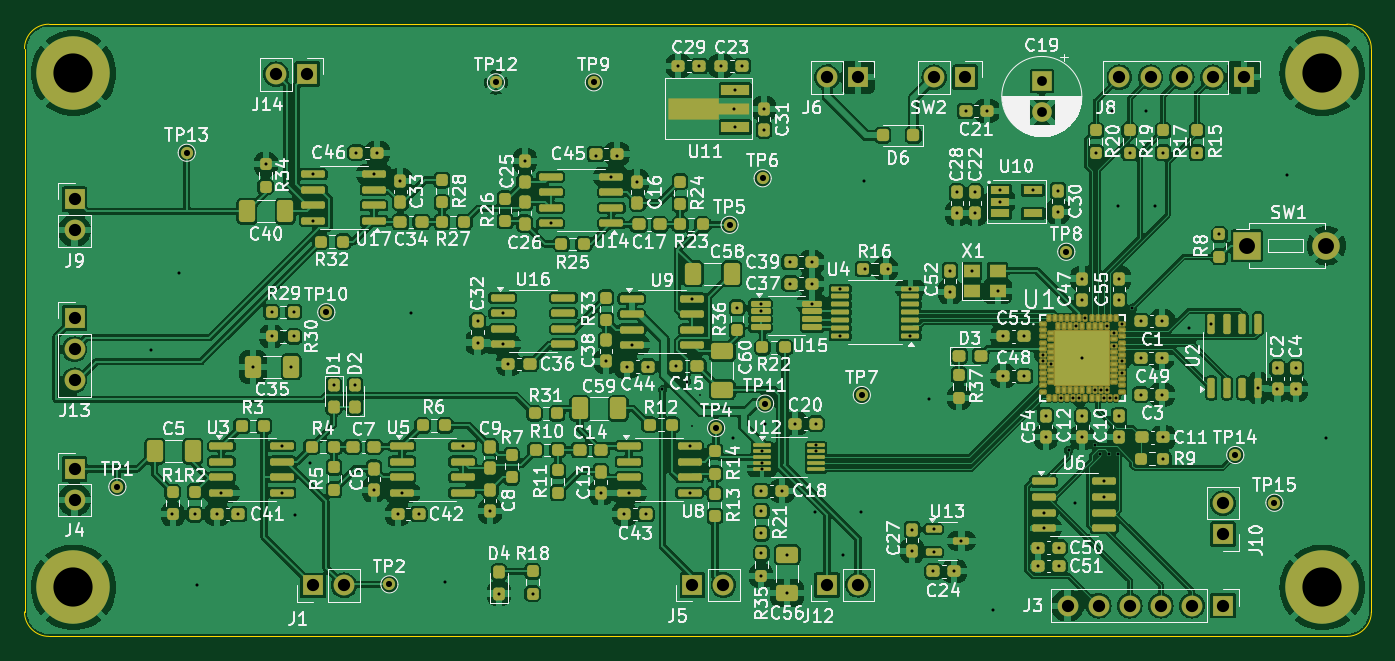
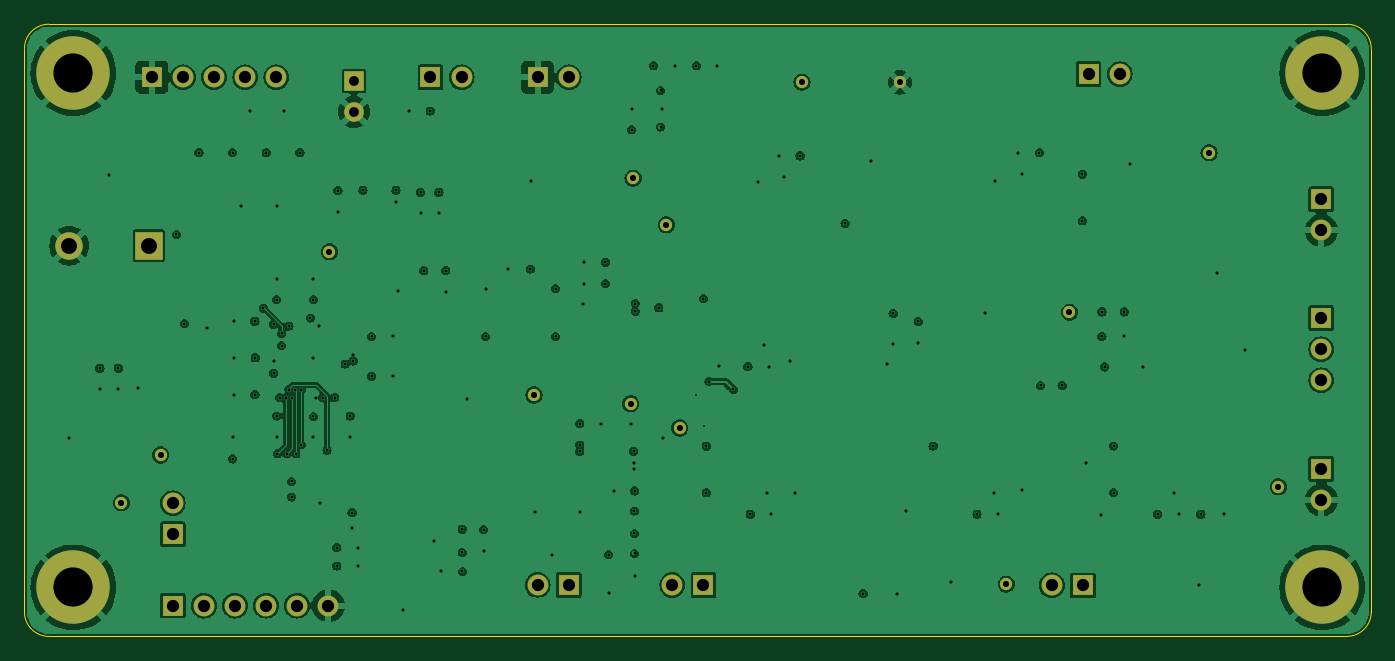
Circuit board: 11 layer files. Board 110.0 x 50.0 mm.
- bottom_copper: delay_pedal-B_Cu.gbl (218101 bytes)
- bottom_mask: delay_pedal-B_Mask.gbs (2261 bytes)
- paste: delay_pedal-B_Paste.gbp (490 bytes)
- bottom_silk: delay_pedal-B_Silkscreen.gbo (2271 bytes)
- outline: delay_pedal-Edge_Cuts.gm1 (1034 bytes)
- top_copper: delay_pedal-F_Cu.gtl (446092 bytes)
- top_mask: delay_pedal-F_Mask.gts (16794 bytes)
- paste: delay_pedal-F_Paste.gtp (15007 bytes)
- top_silk: delay_pedal-F_Silkscreen.gto (277969 bytes)
- drill: delay_pedal-NPTH.drl (265 bytes)
- drill: delay_pedal-PTH.drl (4822 bytes)

=== bottom_copper: delay_pedal-B_Cu.gbl (218101 bytes, source omitted) ===
=== bottom_mask: delay_pedal-B_Mask.gbs ===
G04 #@! TF.GenerationSoftware,KiCad,Pcbnew,8.0.8*
G04 #@! TF.CreationDate,2025-01-24T13:44:02-06:00*
G04 #@! TF.ProjectId,delay_pedal,64656c61-795f-4706-9564-616c2e6b6963,rev?*
G04 #@! TF.SameCoordinates,Original*
G04 #@! TF.FileFunction,Soldermask,Bot*
G04 #@! TF.FilePolarity,Negative*
%FSLAX46Y46*%
G04 Gerber Fmt 4.6, Leading zero omitted, Abs format (unit mm)*
G04 Created by KiCad (PCBNEW 8.0.8) date 2025-01-24 13:44:02*
%MOMM*%
%LPD*%
G01*
G04 APERTURE LIST*
%ADD10C,1.000000*%
%ADD11C,6.000000*%
%ADD12R,1.700000X1.700000*%
%ADD13O,1.700000X1.700000*%
%ADD14R,2.250000X2.250000*%
%ADD15C,2.250000*%
%ADD16R,1.600000X1.600000*%
%ADD17C,1.600000*%
G04 APERTURE END LIST*
D10*
X119564214Y-98439214D03*
D11*
X98914214Y-78914214D03*
D10*
X155200000Y-87500000D03*
X155400000Y-105900000D03*
D12*
X99000000Y-89210000D03*
D13*
X99000000Y-91750000D03*
D10*
X197000000Y-114000000D03*
D12*
X171750000Y-79250000D03*
D13*
X169210000Y-79250000D03*
D12*
X192800000Y-122400000D03*
D13*
X190260000Y-122400000D03*
X187720000Y-122400000D03*
X185180000Y-122400000D03*
X182640000Y-122400000D03*
X180100000Y-122400000D03*
D14*
X194750000Y-93000000D03*
D15*
X201250000Y-93000000D03*
D10*
X108164214Y-85414214D03*
X133414214Y-79664214D03*
D12*
X99000000Y-111230000D03*
D13*
X99000000Y-113770000D03*
D10*
X141414214Y-79664214D03*
D12*
X118000000Y-79000000D03*
D13*
X115460000Y-79000000D03*
D11*
X200914214Y-120914214D03*
D12*
X99000000Y-98920000D03*
D13*
X99000000Y-101460000D03*
X99000000Y-104000000D03*
D12*
X192800000Y-116575000D03*
D13*
X192800000Y-114035000D03*
D16*
X178000000Y-79567621D03*
D17*
X178000000Y-82067621D03*
D10*
X152500000Y-91300000D03*
D11*
X98914214Y-120914214D03*
D12*
X194500000Y-79250000D03*
D13*
X191960000Y-79250000D03*
X189420000Y-79250000D03*
X186880000Y-79250000D03*
X184340000Y-79250000D03*
D12*
X118460000Y-120750000D03*
D13*
X121000000Y-120750000D03*
D10*
X180000000Y-93500000D03*
X193800000Y-110100000D03*
X151400000Y-107900000D03*
D12*
X160460000Y-120700000D03*
D13*
X163000000Y-120700000D03*
D10*
X163300000Y-105200000D03*
D11*
X200914214Y-78914214D03*
D10*
X124714214Y-120664214D03*
D12*
X149460000Y-120710000D03*
D13*
X152000000Y-120710000D03*
D12*
X163000000Y-79250000D03*
D13*
X160460000Y-79250000D03*
D10*
X102500000Y-112700000D03*
M02*

=== paste: delay_pedal-B_Paste.gbp ===
G04 #@! TF.GenerationSoftware,KiCad,Pcbnew,8.0.8*
G04 #@! TF.CreationDate,2025-01-24T13:44:02-06:00*
G04 #@! TF.ProjectId,delay_pedal,64656c61-795f-4706-9564-616c2e6b6963,rev?*
G04 #@! TF.SameCoordinates,Original*
G04 #@! TF.FileFunction,Paste,Bot*
G04 #@! TF.FilePolarity,Positive*
%FSLAX46Y46*%
G04 Gerber Fmt 4.6, Leading zero omitted, Abs format (unit mm)*
G04 Created by KiCad (PCBNEW 8.0.8) date 2025-01-24 13:44:02*
%MOMM*%
%LPD*%
G01*
G04 APERTURE LIST*
G04 APERTURE END LIST*
M02*

=== bottom_silk: delay_pedal-B_Silkscreen.gbo ===
G04 #@! TF.GenerationSoftware,KiCad,Pcbnew,8.0.8*
G04 #@! TF.CreationDate,2025-01-24T13:44:02-06:00*
G04 #@! TF.ProjectId,delay_pedal,64656c61-795f-4706-9564-616c2e6b6963,rev?*
G04 #@! TF.SameCoordinates,Original*
G04 #@! TF.FileFunction,Legend,Bot*
G04 #@! TF.FilePolarity,Positive*
%FSLAX46Y46*%
G04 Gerber Fmt 4.6, Leading zero omitted, Abs format (unit mm)*
G04 Created by KiCad (PCBNEW 8.0.8) date 2025-01-24 13:44:02*
%MOMM*%
%LPD*%
G01*
G04 APERTURE LIST*
%ADD10C,1.000000*%
%ADD11C,6.000000*%
%ADD12R,1.700000X1.700000*%
%ADD13O,1.700000X1.700000*%
%ADD14R,2.250000X2.250000*%
%ADD15C,2.250000*%
%ADD16R,1.600000X1.600000*%
%ADD17C,1.600000*%
G04 APERTURE END LIST*
%LPC*%
D10*
X119564214Y-98439214D03*
D11*
X98914214Y-78914214D03*
D10*
X155200000Y-87500000D03*
X155400000Y-105900000D03*
D12*
X99000000Y-89210000D03*
D13*
X99000000Y-91750000D03*
D10*
X197000000Y-114000000D03*
D12*
X171750000Y-79250000D03*
D13*
X169210000Y-79250000D03*
D12*
X192800000Y-122400000D03*
D13*
X190260000Y-122400000D03*
X187720000Y-122400000D03*
X185180000Y-122400000D03*
X182640000Y-122400000D03*
X180100000Y-122400000D03*
D14*
X194750000Y-93000000D03*
D15*
X201250000Y-93000000D03*
D10*
X108164214Y-85414214D03*
X133414214Y-79664214D03*
D12*
X99000000Y-111230000D03*
D13*
X99000000Y-113770000D03*
D10*
X141414214Y-79664214D03*
D12*
X118000000Y-79000000D03*
D13*
X115460000Y-79000000D03*
D11*
X200914214Y-120914214D03*
D12*
X99000000Y-98920000D03*
D13*
X99000000Y-101460000D03*
X99000000Y-104000000D03*
D12*
X192800000Y-116575000D03*
D13*
X192800000Y-114035000D03*
D16*
X178000000Y-79567621D03*
D17*
X178000000Y-82067621D03*
D10*
X152500000Y-91300000D03*
D11*
X98914214Y-120914214D03*
D12*
X194500000Y-79250000D03*
D13*
X191960000Y-79250000D03*
X189420000Y-79250000D03*
X186880000Y-79250000D03*
X184340000Y-79250000D03*
D12*
X118460000Y-120750000D03*
D13*
X121000000Y-120750000D03*
D10*
X180000000Y-93500000D03*
X193800000Y-110100000D03*
X151400000Y-107900000D03*
D12*
X160460000Y-120700000D03*
D13*
X163000000Y-120700000D03*
D10*
X163300000Y-105200000D03*
D11*
X200914214Y-78914214D03*
D10*
X124714214Y-120664214D03*
D12*
X149460000Y-120710000D03*
D13*
X152000000Y-120710000D03*
D12*
X163000000Y-79250000D03*
D13*
X160460000Y-79250000D03*
D10*
X102500000Y-112700000D03*
%LPD*%
M02*

=== outline: delay_pedal-Edge_Cuts.gm1 ===
G04 #@! TF.GenerationSoftware,KiCad,Pcbnew,8.0.8*
G04 #@! TF.CreationDate,2025-01-24T13:44:02-06:00*
G04 #@! TF.ProjectId,delay_pedal,64656c61-795f-4706-9564-616c2e6b6963,rev?*
G04 #@! TF.SameCoordinates,Original*
G04 #@! TF.FileFunction,Profile,NP*
%FSLAX46Y46*%
G04 Gerber Fmt 4.6, Leading zero omitted, Abs format (unit mm)*
G04 Created by KiCad (PCBNEW 8.0.8) date 2025-01-24 13:44:02*
%MOMM*%
%LPD*%
G01*
G04 APERTURE LIST*
G04 #@! TA.AperFunction,Profile*
%ADD10C,0.050000*%
G04 #@! TD*
G04 APERTURE END LIST*
D10*
X96914214Y-74914214D02*
X202914214Y-74914214D01*
X94914214Y-76914214D02*
G75*
G02*
X96914214Y-74914214I1999986J14D01*
G01*
X202914214Y-74914214D02*
G75*
G02*
X204914186Y-76914214I-14J-1999986D01*
G01*
X204914214Y-76914214D02*
X204914214Y-122914214D01*
X94914214Y-122914214D02*
X94914214Y-76914214D01*
X202914214Y-124914214D02*
X96914214Y-124914214D01*
X96914214Y-124914214D02*
G75*
G02*
X94914186Y-122914214I-14J2000014D01*
G01*
X204914214Y-122914214D02*
G75*
G02*
X202914214Y-124914214I-2000014J14D01*
G01*
M02*

=== top_copper: delay_pedal-F_Cu.gtl (446092 bytes, source omitted) ===
=== top_mask: delay_pedal-F_Mask.gts (16794 bytes, source omitted) ===
=== paste: delay_pedal-F_Paste.gtp (15007 bytes, source omitted) ===
=== top_silk: delay_pedal-F_Silkscreen.gto (277969 bytes, source omitted) ===
=== drill: delay_pedal-NPTH.drl ===
M48
; DRILL file {KiCad 8.0.8} date 2025-01-24T13:44:04-0600
; FORMAT={-:-/ absolute / inch / decimal}
; #@! TF.CreationDate,2025-01-24T13:44:04-06:00
; #@! TF.GenerationSoftware,Kicad,Pcbnew,8.0.8
; #@! TF.FileFunction,NonPlated,1,4,NPTH
FMAT,2
INCH
%
G90
G05
M30

=== drill: delay_pedal-PTH.drl ===
M48
; DRILL file {KiCad 8.0.8} date 2025-01-24T13:44:04-0600
; FORMAT={-:-/ absolute / inch / decimal}
; #@! TF.CreationDate,2025-01-24T13:44:04-06:00
; #@! TF.GenerationSoftware,Kicad,Pcbnew,8.0.8
; #@! TF.FileFunction,Plated,1,4,PTH
FMAT,2
INCH
; #@! TA.AperFunction,Plated,PTH,ViaDrill
T1C0.0059
; #@! TA.AperFunction,Plated,PTH,ViaDrill
T2C0.0098
; #@! TA.AperFunction,Plated,PTH,ComponentDrill
T3C0.0197
; #@! TA.AperFunction,Plated,PTH,ComponentDrill
T4C0.0315
; #@! TA.AperFunction,Plated,PTH,ComponentDrill
T5C0.0394
; #@! TA.AperFunction,Plated,PTH,ComponentDrill
T6C0.0512
; #@! TA.AperFunction,Plated,PTH,ComponentDrill
T7C0.1260
%
G90
G05
T1
X5.8819Y-4.2402
X5.9094Y-4.1417
T2
X4.1437Y-3.9961
X4.2097Y-4.5256
X4.2323Y-3.75
X4.2845Y-4.5251
X4.2913Y-4.7539
X4.3559Y-4.5248
X4.3701Y-4.4559
X4.4238Y-4.5248
X4.4715Y-4.0512
X4.5124Y-3.3997
X4.5311Y-3.8746
X4.5311Y-3.9533
X4.565Y-4.3059
X4.565Y-4.4559
X4.5945Y-4.0512
X4.6029Y-3.8746
X4.6029Y-3.9533
X4.6063Y-4.5276
X4.6555Y-4.3602
X4.6659Y-3.4317
X4.6659Y-3.5817
X4.7309Y-4.1108
X4.7998Y-4.1108
X4.8037Y-3.3628
X4.8603Y-4.446
X4.8608Y-3.4317
X4.8716Y-3.3628
X4.9366Y-4.5248
X4.9454Y-3.4528
X4.9509Y-4.4559
X4.9803Y-3.878
X5.0045Y-4.5248
X5.0886Y-4.7441
X5.1457Y-4.3059
X5.1935Y-3.9051
X5.1935Y-3.973
X5.2343Y-4.5149
X5.2624Y-4.7801
X5.2742Y-3.8791
X5.2742Y-3.9791
X5.2929Y-4.0419
X5.345Y-3.3886
X5.3706Y-4.7801
X5.4287Y-3.5895
X5.5734Y-3.3728
X5.5896Y-4.4561
X5.6069Y-4.0338
X5.6236Y-3.4395
X5.6413Y-3.3728
X5.6659Y-4.525
X5.6733Y-4.0504
X5.6802Y-4.4561
X5.6895Y-3.9815
X5.7073Y-3.4555
X5.7338Y-4.525
X5.7412Y-4.0504
X5.788Y-4.1236
X5.8327Y-4.0484
X5.8391Y-3.0832
X5.8661Y-4.0984
X5.8751Y-4.3061
X5.8751Y-4.4561
X5.8844Y-3.8315
X5.9071Y-3.0832
X5.9769Y-3.0832
X6.0138Y-4.2815
X6.0188Y-3.221
X6.0222Y-3.162
X6.0222Y-3.2801
X6.0276Y-3.8612
X6.0449Y-3.0832
X6.1034Y-3.8476
X6.1034Y-3.8732
X6.1054Y-4.45
X6.1058Y-4.6506
X6.1058Y-4.7224
X6.1063Y-4.5148
X6.1063Y-4.5866
X6.1083Y-4.322
X6.1083Y-4.3614
X6.1083Y-4.3811
X6.1147Y-3.221
X6.1147Y-3.2889
X6.1181Y-4.2362
X6.1733Y-4.45
X6.189Y-4.655
X6.189Y-4.7781
X6.1998Y-3.7146
X6.1998Y-3.7835
X6.2137Y-4.2334
X6.2677Y-3.7146
X6.2677Y-3.7835
X6.2698Y-3.8476
X6.2795Y-4.5177
X6.2816Y-4.2334
X6.2816Y-4.3023
X6.2816Y-4.322
X6.3593Y-3.7994
X6.3593Y-3.9529
X6.3701Y-4.6575
X6.4272Y-4.5177
X6.437Y-3.4547
X6.4405Y-3.7368
X6.5124Y-3.7368
X6.5847Y-3.7994
X6.5847Y-3.9529
X6.5911Y-4.5744
X6.5911Y-4.6423
X6.6437Y-4.1535
X6.659Y-4.7087
X6.6599Y-4.5728
X6.6599Y-4.6476
X6.7126Y-3.7416
X6.7126Y-3.8095
X6.7269Y-4.7087
X6.7348Y-3.4897
X6.7348Y-3.5576
X6.7495Y-4.6102
X6.7628Y-3.2283
X6.7835Y-3.7421
X6.7939Y-3.4897
X6.7939Y-3.5576
X6.8307Y-3.2283
X6.8504Y-4.8327
X6.8661Y-3.8071
X6.8726Y-3.4828
X6.8726Y-3.5202
X6.8834Y-3.9533
X6.8834Y-4.0813
X6.9513Y-3.9533
X6.9513Y-4.0813
X6.9789Y-3.4828
X6.9951Y-4.6325
X6.9951Y-4.6915
X7.0104Y-4.0124
X7.0104Y-4.0321
X7.0138Y-4.5197
X7.0138Y-4.5697
X7.0202Y-4.2092
X7.0202Y-4.2771
X7.036Y-4.0419
X7.0596Y-3.4843
X7.0596Y-3.5522
X7.063Y-4.6325
X7.063Y-4.6915
X7.0695Y-4.1502
X7.0945Y-4.3189
X7.1088Y-4.1502
X7.1161Y-4.4882
X7.1187Y-3.9199
X7.1285Y-4.1502
X7.1384Y-3.7673
X7.1384Y-3.8352
X7.1384Y-4.0222
X7.1384Y-4.2102
X7.1384Y-4.2781
X7.1482Y-3.8943
X7.1777Y-4.1246
X7.1777Y-4.3012
X7.1817Y-3.3628
X7.1949Y-4.3307
X7.1974Y-4.1246
X7.2073Y-4.1502
X7.2087Y-4.4197
X7.2087Y-4.4697
X7.2171Y-3.9199
X7.2171Y-4.1246
X7.2244Y-4.3307
X7.2269Y-4.1502
X7.2343Y-3.2283
X7.2407Y-3.9435
X7.2407Y-3.9828
X7.2466Y-4.1502
X7.2539Y-3.5335
X7.2539Y-4.3307
X7.2565Y-3.7673
X7.2565Y-3.8352
X7.2565Y-4.2092
X7.2565Y-4.2771
X7.2663Y-3.9139
X7.2663Y-4.0321
X7.2663Y-4.0714
X7.2899Y-3.3628
X7.2992Y-3.8622
X7.3254Y-4.0222
X7.3263Y-3.9041
X7.3263Y-4.1403
X7.3425Y-3.2283
X7.372Y-3.5335
X7.3933Y-4.0222
X7.3943Y-3.9041
X7.3943Y-4.1403
X7.3982Y-3.3628
X7.3982Y-4.2781
X7.3982Y-4.347
X7.4803Y-3.9272
X7.5065Y-3.3628
X7.553Y-3.9124
X7.5787Y-3.6255
X7.703Y-4.1191
X7.7657Y-4.0551
X7.7657Y-4.123
X7.7953Y-3.435
X7.8248Y-4.0551
X7.8248Y-4.123
X7.9232Y-4.2815
T3
X4.0354Y-4.437
X4.2584Y-3.3628
X4.7073Y-3.8756
X4.91Y-4.7506
X5.2525Y-3.1364
X5.5675Y-3.1364
X5.9606Y-4.248
X6.0039Y-3.5945
X6.1102Y-3.4449
X6.1181Y-4.1693
X6.4291Y-4.1417
X7.0866Y-3.6811
X7.6299Y-4.3346
X7.7559Y-4.4882
T4
X7.0079Y-3.1326
X7.0079Y-3.231
T5
X3.8976Y-3.5122
X3.8976Y-3.6122
X3.8976Y-3.8945
X3.8976Y-3.9945
X3.8976Y-4.0945
X3.8976Y-4.3791
X3.8976Y-4.4791
X4.5457Y-3.1102
X4.6457Y-3.1102
X4.6638Y-4.7539
X4.7638Y-4.7539
X5.8843Y-4.7524
X5.9843Y-4.7524
X6.3173Y-3.1201
X6.3173Y-4.752
X6.4173Y-3.1201
X6.4173Y-4.752
X6.6618Y-3.1201
X6.7618Y-3.1201
X7.0906Y-4.8189
X7.1906Y-4.8189
X7.2575Y-3.1201
X7.2906Y-4.8189
X7.3575Y-3.1201
X7.3906Y-4.8189
X7.4575Y-3.1201
X7.4906Y-4.8189
X7.5575Y-3.1201
X7.5906Y-4.4896
X7.5906Y-4.5896
X7.5906Y-4.8189
X7.6575Y-3.1201
T6
X7.6673Y-3.6614
X7.9232Y-3.6614
T7
X3.8943Y-3.1069
X3.8943Y-4.7604
X7.91Y-3.1069
X7.91Y-4.7604
M30

